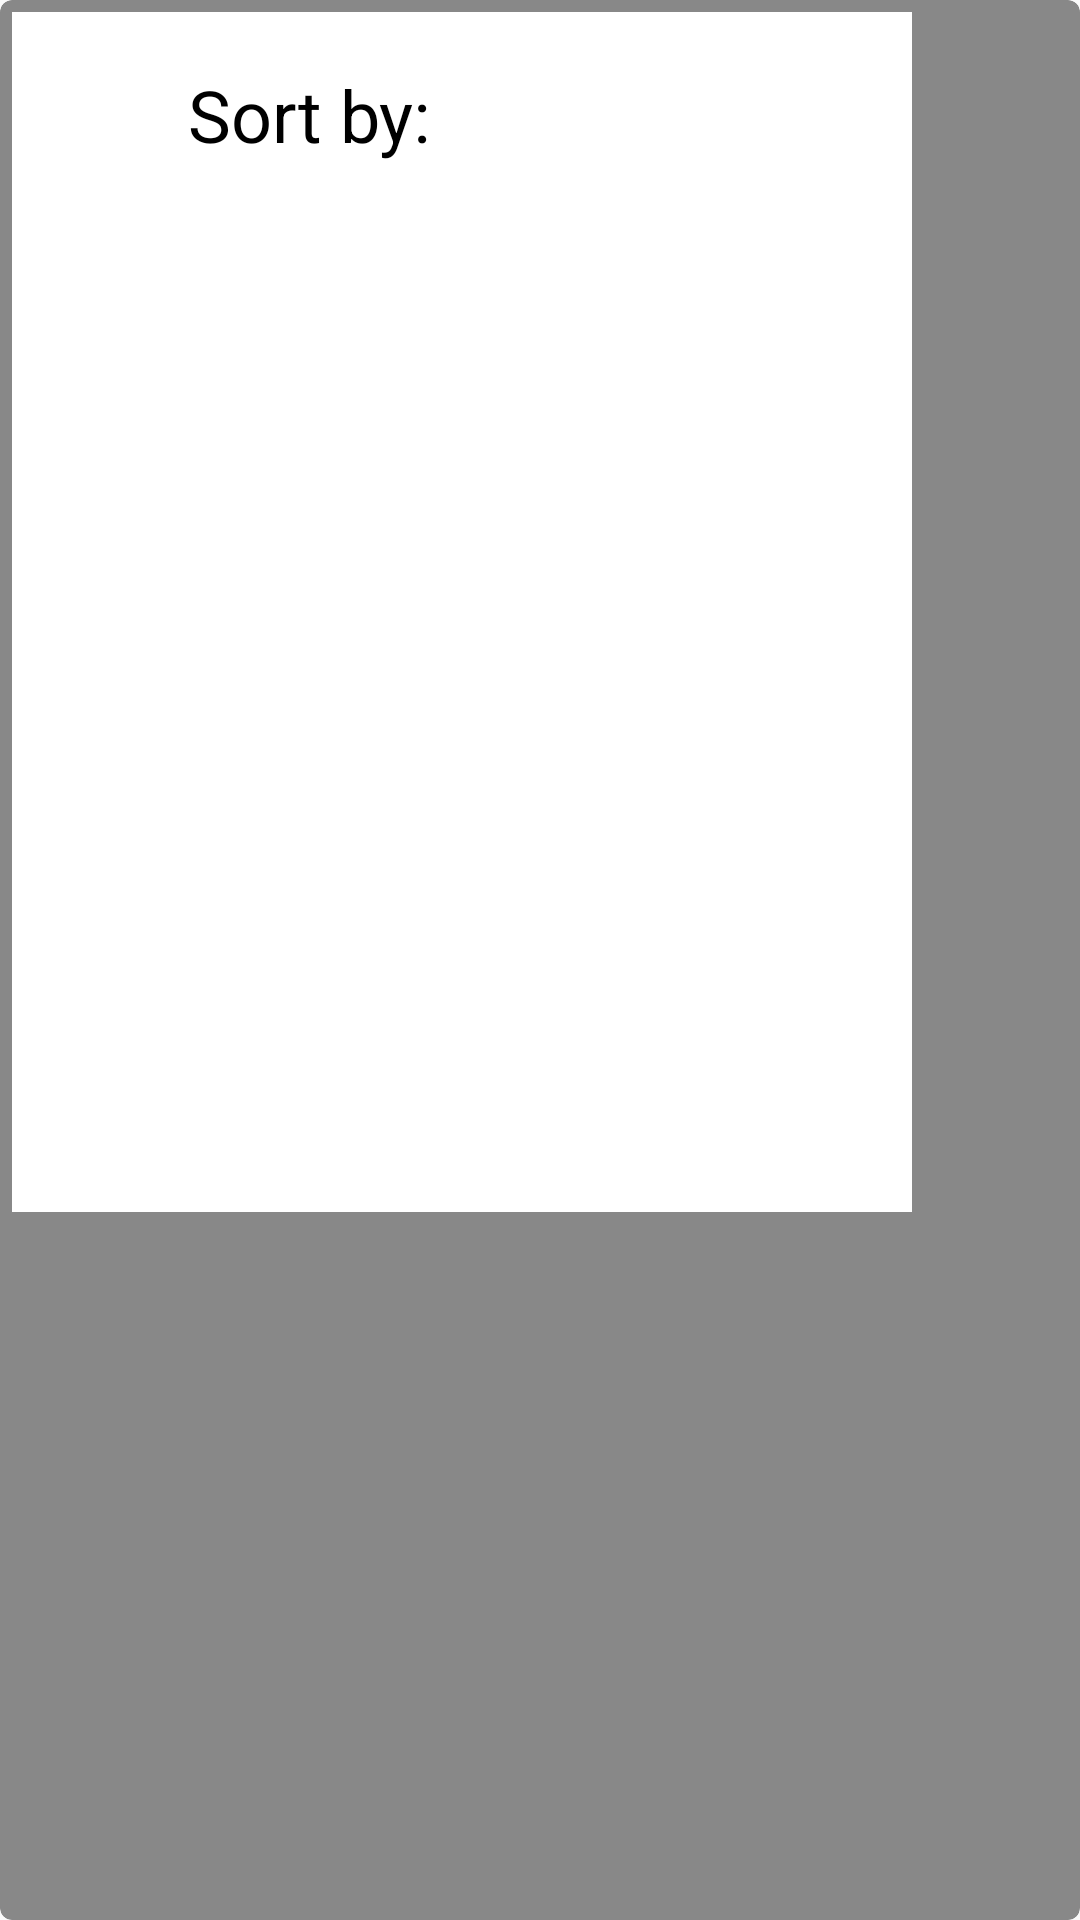

This screen was rendered from an Android layout file. Write that file and the resources it references.
<!-- AndroidManifest.xml: application theme Theme.PlainContainers -->
<!-- res/layout/popup_list.xml -->
<?xml version="1.0" encoding="utf-8"?>
<androidx.cardview.widget.CardView
    xmlns:android="http://schemas.android.com/apk/res/android"
    xmlns:app="http://schemas.android.com/apk/res-auto"
    android:layout_width="wrap_content"
    android:layout_height="wrap_content"
    app:cardCornerRadius="@dimen/cornerRadiusDefault"
    app:cardBackgroundColor="@color/border"
    app:cardElevation="0dp"
    >

    <androidx.constraintlayout.widget.ConstraintLayout
        android:layout_width="wrap_content"
        android:layout_height="wrap_content"
        android:background="@color/backgroundDefault"
        android:layout_margin="@dimen/borderThicknessMedium"
        android:padding="@dimen/viewPadding"
        android:minWidth="@dimen/popupListMinWidth"
        android:minHeight="@dimen/popupListMinHeight"
        >

        <androidx.constraintlayout.widget.Guideline
            android:id="@+id/guidelinePopupListVert1"
            android:layout_width="0dp"
            android:layout_height="wrap_content"
            android:orientation="vertical"
            app:layout_constraintGuide_percent="0.1"
        />

        <androidx.constraintlayout.widget.Guideline
            android:id="@+id/guidelinePopupListVert2"
            android:layout_width="0dp"
            android:layout_height="wrap_content"
            android:orientation="vertical"
            app:layout_constraintGuide_percent="0.9"
            />

        <androidx.constraintlayout.widget.Guideline
            android:id="@+id/guidelinePopupListHorz1"
            android:layout_width="wrap_content"
            android:layout_height="0dp"
            android:orientation="horizontal"
            app:layout_constraintGuide_percent="0.1"
            />

        <ImageButton
            android:id="@+id/btnPopupListBack"
            android:layout_width="0dp"
            android:layout_height="0dp"
            android:src="@drawable/arrow_small_left_24"
            android:contentDescription="@string/accessibility_btn_dismiss_popup"
            android:scaleType="centerCrop"
            android:background="@color/backgroundDefault"
            app:layout_constraintTop_toTopOf="parent"
            app:layout_constraintBottom_toTopOf="@id/guidelinePopupListHorz1"
            app:layout_constraintStart_toStartOf="parent"
            app:layout_constraintEnd_toStartOf="@id/guidelinePopupListVert1"
        />

        <TextView
            android:id="@+id/txtPopupListTitle"
            android:layout_width="0dp"
            android:layout_height="0dp"
            android:gravity="center_vertical"
            android:layout_marginStart="@dimen/popupListTitleMargin"
            android:text="@string/popup_sort_title"
            android:textAppearance="@style/Widget.PlainContainers.Text.Title"
            app:layout_constraintTop_toTopOf="parent"
            app:layout_constraintBottom_toTopOf="@id/guidelinePopupListHorz1"
            app:layout_constraintStart_toStartOf="@id/guidelinePopupListVert1"
            app:layout_constraintEnd_toEndOf="@id/guidelinePopupListVert2"
            />

        <ListView
            android:id="@+id/lvPopupList"
            android:layout_width="0dp"
            android:layout_height="0dp"
            android:layout_marginTop="@dimen/popupListItemListMargin"
            android:divider="@color/backgroundDefault"
            android:dividerHeight="@dimen/emptyDividerHeight"
            app:layout_constraintTop_toBottomOf="@id/guidelinePopupListHorz1"
            app:layout_constraintBottom_toBottomOf="parent"
            app:layout_constraintStart_toStartOf="parent"
            app:layout_constraintEnd_toEndOf="parent"
            />
    </androidx.constraintlayout.widget.ConstraintLayout>
</androidx.cardview.widget.CardView>
<!-- resources referenced by this layout -->
<resources>
  <color name="backgroundDefault">@color/white</color>
  <color name="border">@color/dark_gray</color>
  <dimen name="borderThicknessMedium">4dp</dimen>
  <dimen name="cornerRadiusDefault">4dp</dimen>
  <dimen name="emptyDividerHeight">16dp</dimen>
  <dimen name="popupListItemListMargin">24dp</dimen>
  <dimen name="popupListMinHeight">400dp</dimen>
  <dimen name="popupListMinWidth">300dp</dimen>
  <dimen name="popupListTitleMargin">16dp</dimen>
  <dimen name="viewPadding">16dp</dimen>
  <string name="accessibility_btn_dismiss_popup">Cancel</string>
  <string name="popup_sort_title">Sort by:</string>
  <style name="Widget.PlainContainers.Text.Title" parent="Theme.PlainContainers">
          <item name="android:textSize">@dimen/fontSizeTitle</item>
          <item name="android:textColor">@color/textColorTitle</item>
      </style>
  <style name="Theme.PlainContainers" parent="Theme.AppCompat.Light.NoActionBar">
          <item name="android:windowTranslucentStatus">true</item>
      </style>
  <color name="white">#FFFFFFFF</color>
  <color name="dark_gray">#888</color>
  <dimen name="fontSizeTitle">24sp</dimen>
  <color name="textColorTitle">@color/black</color>
  <color name="black">#FF000000</color>
</resources>
